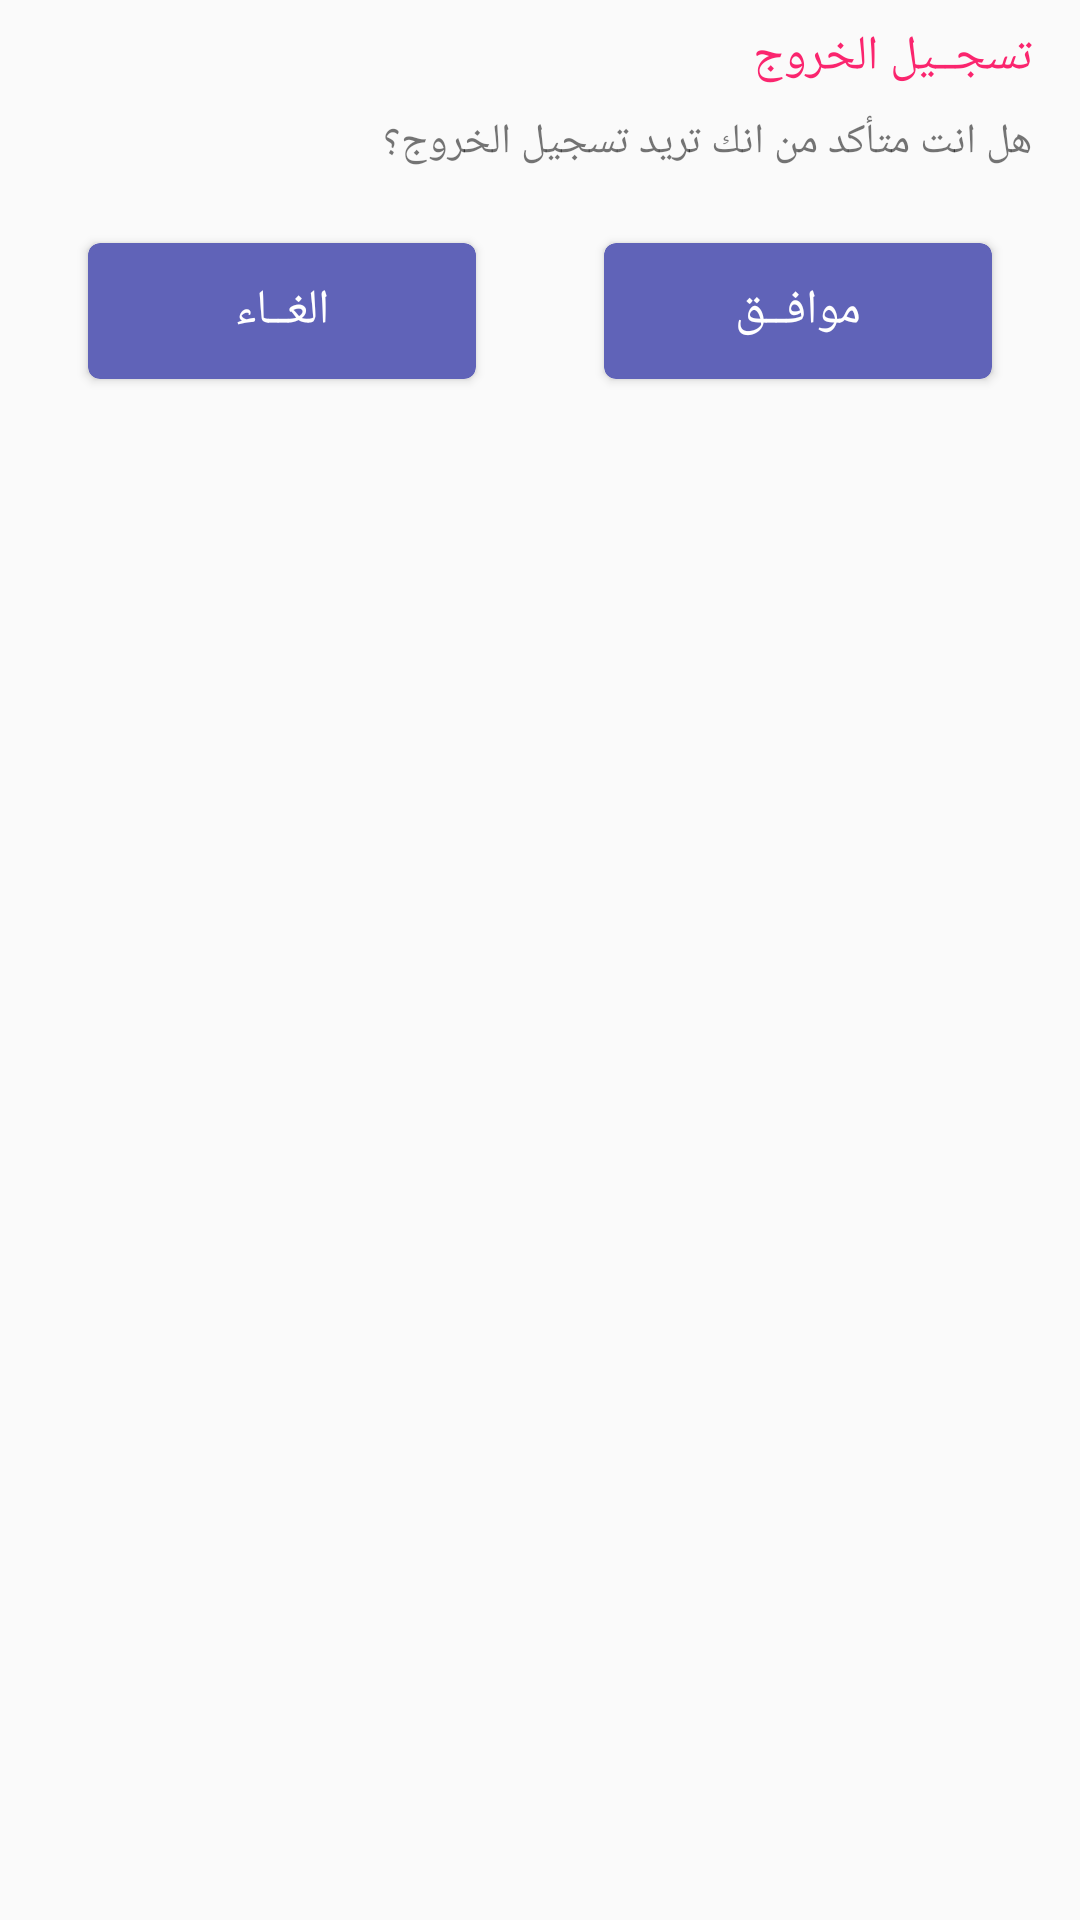

Android layout source for this screen:
<!-- AndroidManifest.xml: application theme Theme.Orphanage -->
<!-- res/layout/confirm_logout.xml -->
<?xml version="1.0" encoding="utf-8"?>
<layout xmlns:android="http://schemas.android.com/apk/res/android"
    xmlns:app="http://schemas.android.com/apk/res-auto">

    <data>

    </data>

    <LinearLayout
        android:layout_width="match_parent"
        android:layout_height="wrap_content"
        android:background="@drawable/fragment_shape"
        android:orientation="vertical"
        android:padding="8dp">

        <TextView
            android:layout_width="match_parent"
            android:layout_height="wrap_content"
            android:fontFamily="@font/monadi"
            android:gravity="right"
            android:paddingRight="8dp"
            android:text="تسجــيل الخروج"
            android:textColor="#FA256E"
            android:textSize="16sp" />

        <TextView
            android:layout_width="match_parent"
            android:layout_height="wrap_content"
            android:fontFamily="@font/droid_kufi"
            android:gravity="right"
            android:lineSpacingExtra="8dp"
            android:padding="8dp"
            android:paddingRight="8dp"
            android:text="هل انت متأكد من انك تريد تسجيل الخروج؟"
            android:textSize="14sp" />

        <LinearLayout
            android:layout_width="match_parent"
            android:layout_height="wrap_content"
            android:orientation="horizontal"
            android:weightSum="100">

            <androidx.cardview.widget.CardView
                android:id="@+id/cancel"
                android:layout_width="0dp"
                android:layout_height="54dp"
                android:layout_marginStart="18dp"
                android:layout_marginTop="12dp"
                android:layout_marginEnd="18dp"
                android:layout_weight="50"
                android:clickable="true"
                android:focusable="true"
                android:foreground="?attr/selectableItemBackground"
                app:cardBackgroundColor="@color/primary_dark_color"
                app:cardCornerRadius="4dp"
                app:cardPreventCornerOverlap="true"
                app:cardUseCompatPadding="true">

                <TextView
                    android:layout_width="wrap_content"
                    android:layout_height="match_parent"
                    android:layout_gravity="center|center_vertical"
                    android:fontFamily="@font/monadi"
                    android:gravity="right|center_vertical"
                    android:text="الغــاء"
                    android:textColor="#ffffff"
                    android:textSize="16sp" />

            </androidx.cardview.widget.CardView>

            <androidx.cardview.widget.CardView
                android:id="@+id/ok"
                android:layout_width="0dp"
                android:layout_height="54dp"
                android:layout_marginStart="18dp"
                android:layout_marginTop="12dp"
                android:layout_marginEnd="18dp"
                android:layout_weight="50"
                android:clickable="true"
                android:focusable="true"
                android:foreground="?attr/selectableItemBackground"
                app:cardBackgroundColor="@color/primary_dark_color"
                app:cardCornerRadius="4dp"
                app:cardPreventCornerOverlap="true"
                app:cardUseCompatPadding="true">

                <TextView
                    android:layout_width="wrap_content"
                    android:layout_height="match_parent"
                    android:layout_gravity="center|center_vertical"
                    android:fontFamily="@font/monadi"
                    android:gravity="right|center_vertical"
                    android:text="موافــق"
                    android:textColor="#ffffff"
                    android:textSize="16sp" />

            </androidx.cardview.widget.CardView>
        </LinearLayout>

    </LinearLayout>
</layout>
<!-- resources referenced by this layout -->
<resources>
  <color name="primary_dark_color">#6063b8</color>
  <style name="Theme.Orphanage" parent="Theme.AppCompat.Light.NoActionBar">
          
          <item name="colorPrimary">@color/purple_500</item>
          <item name="colorPrimaryVariant">@color/primary_dark_color</item>
          <item name="colorOnPrimary">@color/white</item>
          
          <item name="colorSecondary">@color/teal_200</item>
          <item name="colorSecondaryVariant">@color/teal_700</item>
          <item name="colorOnSecondary">@color/black</item>
          
          <item name="android:statusBarColor">?attr/colorPrimaryVariant</item>
          
      </style>
  <color name="purple_500">#6063b8</color>
  <color name="white">#FFFFFFFF</color>
  <color name="teal_200">#6063b8</color>
  <color name="teal_700">#fff</color>
  <color name="black">#FF000000</color>
</resources>
